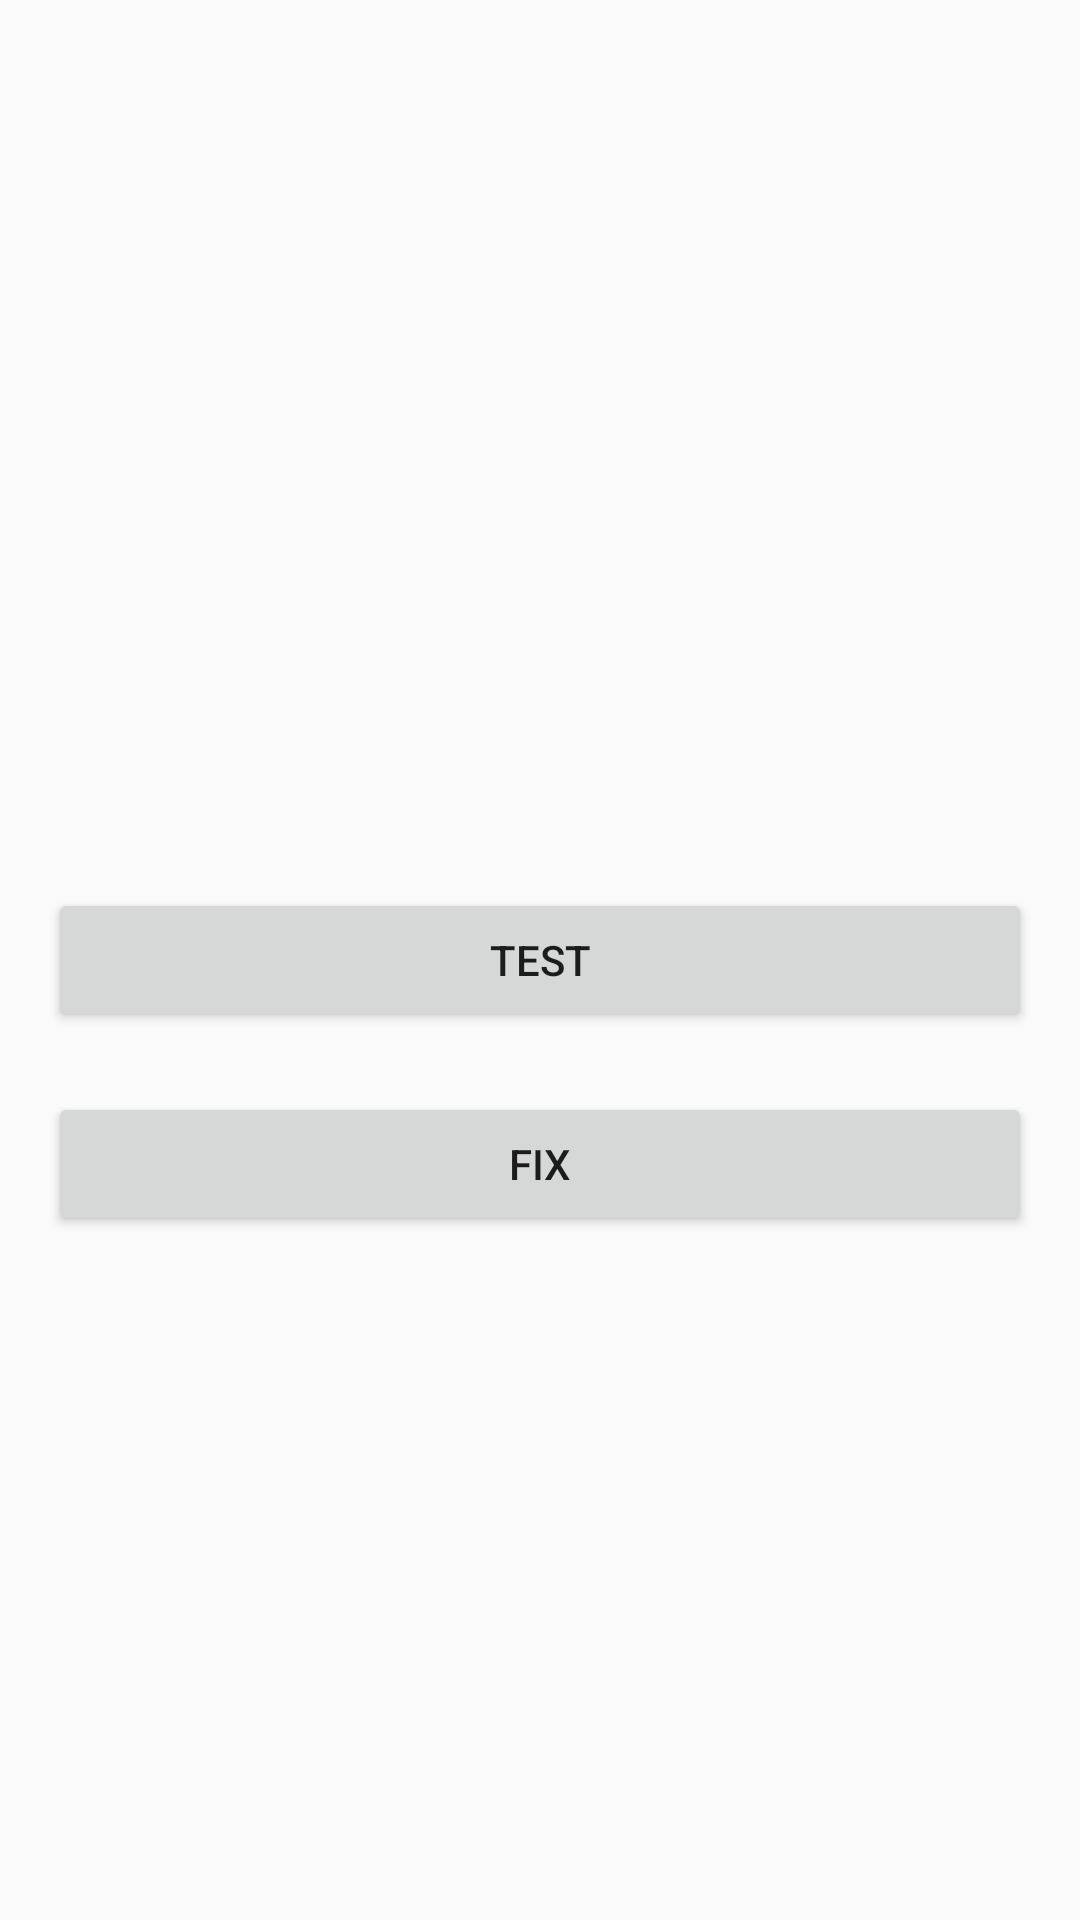

The Android layout XML behind this screen, and the referenced resources:
<!-- AndroidManifest.xml: application theme AppTheme -->
<!-- res/layout/lsn16_acitivy.xml -->
<RelativeLayout xmlns:android="http://schemas.android.com/apk/res/android"
    android:layout_width="match_parent"
    android:layout_height="match_parent"
    android:paddingBottom="@dimen/activity_vertical_margin"
    android:paddingLeft="@dimen/activity_horizontal_margin"
    android:paddingRight="@dimen/activity_horizontal_margin"
    android:paddingTop="@dimen/activity_vertical_margin"
    >


    <Button
        android:layout_width="fill_parent"
        android:layout_height="wrap_content"
        android:text="test"
        android:onClick="test"
        android:layout_centerInParent="true"
        android:id="@+id/btn_test"
        />
    <Button
        android:layout_marginTop="20dp"
        android:layout_width="fill_parent"
        android:layout_height="wrap_content"
        android:text="fix"
        android:onClick="fix"
        android:layout_below="@id/btn_test"
        />
</RelativeLayout>
<!-- resources referenced by this layout -->
<resources>
  <dimen name="activity_horizontal_margin">16dp</dimen>
  <dimen name="activity_vertical_margin">16dp</dimen>
  <style name="AppTheme" parent="Theme.AppCompat.Light.DarkActionBar">
          
          <item name="colorPrimary">@color/colorPrimary</item>
          <item name="colorPrimaryDark">@color/colorPrimaryDark</item>
          <item name="colorAccent">@color/colorAccent</item>
      </style>
  <color name="colorPrimary">#3F51B5</color>
  <color name="colorPrimaryDark">#303F9F</color>
  <color name="colorAccent">#FF4081</color>
</resources>
